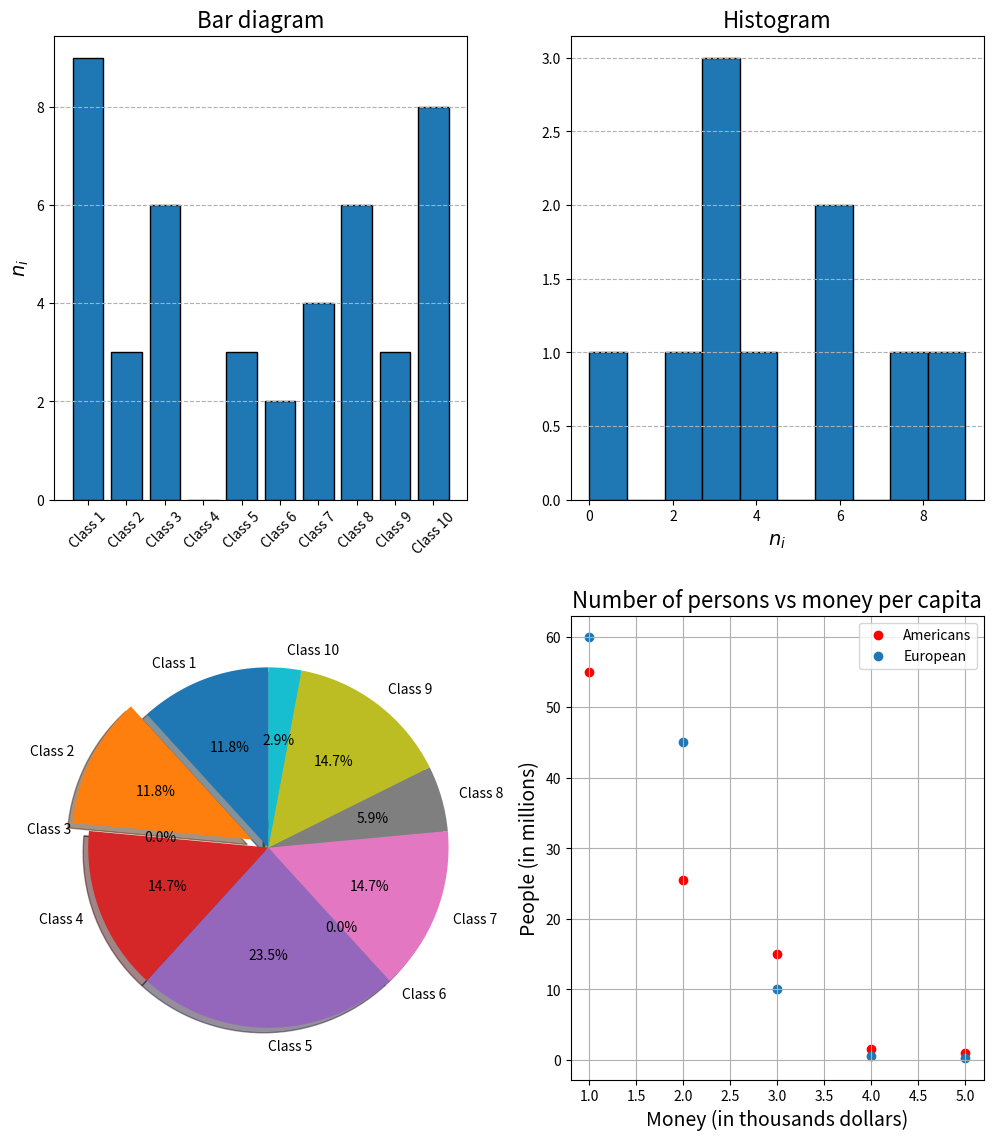
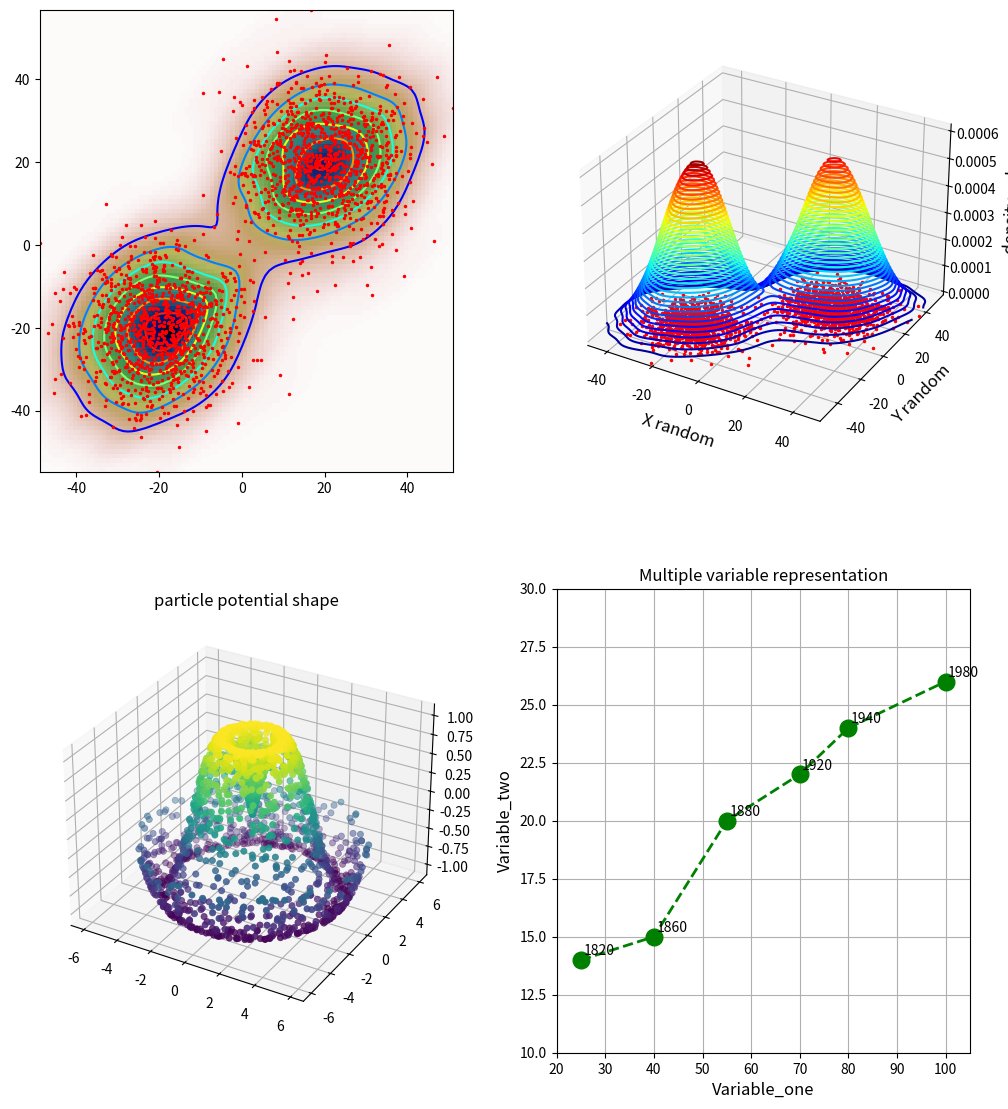

Generate these figures, in order, with matplotlib:
#!/usr/bin/env python3
# -*- coding: utf-8 -*-
"""
Created on Monday Sept 2 15:43:00 2019

[redacted]
[email redacted]

DIFFERENT WAYS TO DO A GRAPHIC DATA REPRESENTATION

"""
import numpy as np
import matplotlib
import matplotlib.pyplot as plt
from mpl_toolkits import mplot3d
from matplotlib import ticker
from scipy import stats

'''---------------------- Data random variables will be used in the plots-------------------------'''
x = np.array(['Class 1', 'Class 2', 'Class 3', 'Class 4', 'Class 5', 'Class 6', 'Class 7', 'Class 8', 'Class 9', 'Class 10'])
y = np.random.randint(low=0, high=10, size=10) #10 random numbers between 0 and 9 inclusive
z = np.random.randint(low=0, high=10, size=10)*10 #Generate 20 random numbers between 0 and 100
"""Create the frequency data"""
Xi, ni = x, y


"""more data random"""
X1 = np.random.normal(loc=20, scale=10, size=1000) #100 random numbers entre 0 y 10
X2 = np.random.normal(loc=-20, scale=10, size=1000) #100 random numbers entre 0 y 10
XX = np.concatenate((X1, X2), axis=None)
Y1 = np.random.normal(loc=20, scale=10, size=1000) #100 random numbers entre 0 y 10
Y2 = np.random.normal(loc=-20, scale=10, size=1000) #100 random numbers entre 0 y 10
YY = np.concatenate((Y1, Y2), axis=None)

xmin = min(XX)
xmax = max(XX)
ymin = min(YY)
ymax = max(YY)

#function to stimate the density of the points, a gaussian type is used.
def density_estimation(m1, m2):
    X, Y = np.mgrid[xmin:xmax:100j, ymin:ymax:100j]
    positions = np.vstack([X.ravel(), Y.ravel()])
    values = np.vstack([m1, m2])
    kernel = stats.gaussian_kde(values)
    Z = np.reshape(kernel(positions).T, X.shape)
    return X, Y, Z


X, Y, Z = density_estimation(XX, YY)

'''##########################################################################################################################################'''

'''---------------------- Define the first work plot space --------------------'''
# Define the work-figure space
fig = plt.figure(figsize=(12,12))
fig.subplots_adjust(top=0.92, bottom=0.05, hspace=0.25, wspace=0.25)


'''---------------------- Bar diagram -----------------------------------'''
# Plot the bar diagram (Xi, ni)
ax1 = fig.add_subplot(221)
plt.bar(Xi, ni, edgecolor='k')
ax1.set_xticklabels(Xi, rotation=45)
ax1.set_title('Bar diagram', fontsize=16)
ax1.set_ylabel(r'$n_i$', fontsize=14)
ax1.grid(which='major', axis='y', linestyle='--')

'''---------------------- Histogram -----------------------------------'''
# Plot the histogram
ax2 = fig.add_subplot(222)
plt.hist(ni, edgecolor='k')
ax2.set_title('Histogram', fontsize=16)
ax2.set_xlabel(r'$n_i$', fontsize=14)
ax2.grid(which='major', axis='y', linestyle='--')

'''---------------------- Pie Diagram -----------------------------------'''
# Plot a cake
ax3 = fig.add_subplot(223)
sizes = z #percentages (10 in total one per each class Xi)
explode = (0, 0.1, 0, 0, 0, 0, 0, 0, 0, 0)  # only "explode" the 2nd slice (i.e. 'Class 2')

ax3.pie(sizes, explode=explode, labels=Xi, autopct='%1.1f%%',
        shadow=True, startangle=90)
ax3.axis('equal')  # Equal aspect ratio ensures that pie is drawn as a circle.

'''---------------------- Scatter dispersion diagram -----------------------------------'''
race = ['Americans', 'European']
money = [[1.0, 2.0, 3.0, 4.0, 5.0],[1.0,2.0,3.0,4.0,5.0]]
people = [[55.0, 25.5, 15.0, 1.5, 1.0],[60.0,45.0,10.0,0.5, 0.2]]

# Plot a scatter representation
ax4 = fig.add_subplot(2,2,4)
plt.scatter(money[0], people[0], marker='o', color='r', label=race[0])
plt.scatter(money[1], people[1], label=race[1])
ax4.set_title('Number of persons vs money per capita', fontsize=16)
ax4.set_xlabel(r'Money (in thousands dollars)', fontsize=14)
ax4.set_ylabel(r'People (in millions)', fontsize=14)
plt.grid()
plt.legend()


'''##########################################################################################################################################'''

'''---------------------- Define the second work plot space --------------------'''
# Define the work-figure space
fig1 = plt.figure(figsize=(12,12))
fig1.subplots_adjust(top=0.92, bottom=0.05, hspace=0.25, wspace=0.25)

'''---------------------- Countour Plot Diagram 2D-----------------------------------'''
# Plot a contour in 2D
ax5 = fig1.add_subplot(221)

# Show density
ax5.imshow(np.rot90(Z), cmap=plt.cm.gist_earth_r, extent=[xmin, xmax, ymin, ymax])
# Add contour lines
plt.contour(X, Y, Z, cmap='jet')
ax5.plot(XX, YY, 'r.', markersize=3)
ax5.set_xlim([xmin, xmax])
ax5.set_ylim([ymin, ymax])

'''---------------------- Contour Plot Diagram 3D -----------------------------------'''
# Plot a density contour plot in three dimensions
ax6=fig1.add_subplot(2,2,2, projection='3d')
ax6.contour(X, Y, Z, 50, cmap='jet') #with 50 level lines
ax6.plot(XX, YY, 'r.', markersize=3)

ax6.set_xlim([xmin, xmax])
ax6.set_ylim([ymin, ymax])
ax6.set_xlabel('X random', fontsize=12)
ax6.set_ylabel('Y random', fontsize=12)
ax6.set_zlabel('\n density value', fontsize=12, rotation=45)
ax6.ticklabel_format(axis="z", style="plain", scilimits=(0,0), useOffset=False)

'''---------------------- Scatter dispersion plot in 3D -----------------------------------'''
#Particle potential function
def potential_shape(x, y):
    return np.sin(np.sqrt(x ** 2 + y ** 2))

theta = 2 * np.pi * np.random.random(2000)
r = 6 * np.random.random(2000)
A = np.ravel(r * np.sin(theta))
B = np.ravel(r * np.cos(theta))
C = potential_shape(A, B)

# Plot a scatter in three dimensions
ax7=fig1.add_subplot(2,2,3, projection='3d')
ax7.scatter(A, B, C, c=C, cmap='viridis', linewidth=0.5)
ax7.set_title('particle potential shape', fontsize=12)


'''---------------------- Multiple variable representation in 2D -----------------------------------'''

Variable_one = [25, 40, 55, 70, 80, 100]
Variable_two = [14, 15, 20, 22, 24, 26]
Variable_three = [1820, 1860, 1880, 1920, 1940, 1980]

ax8=fig1.add_subplot(2,2,4)
plt.plot(Variable_one, Variable_two, color='green', marker='o', linestyle='dashed', linewidth=2, markersize=12)

for i,label in enumerate(Variable_three):
    plt.text(Variable_one[i]+0.5, Variable_two[i]+0.2,label)

ax8.set_xlabel('Variable_one', fontsize=12)
ax8.set_ylabel('Variable_two', fontsize=12)
ax8.set_title('Multiple variable representation', fontsize=12)
ax8.set_xlim([20,105])
ax8.set_ylim([10,30])

plt.grid()
plt.show()
